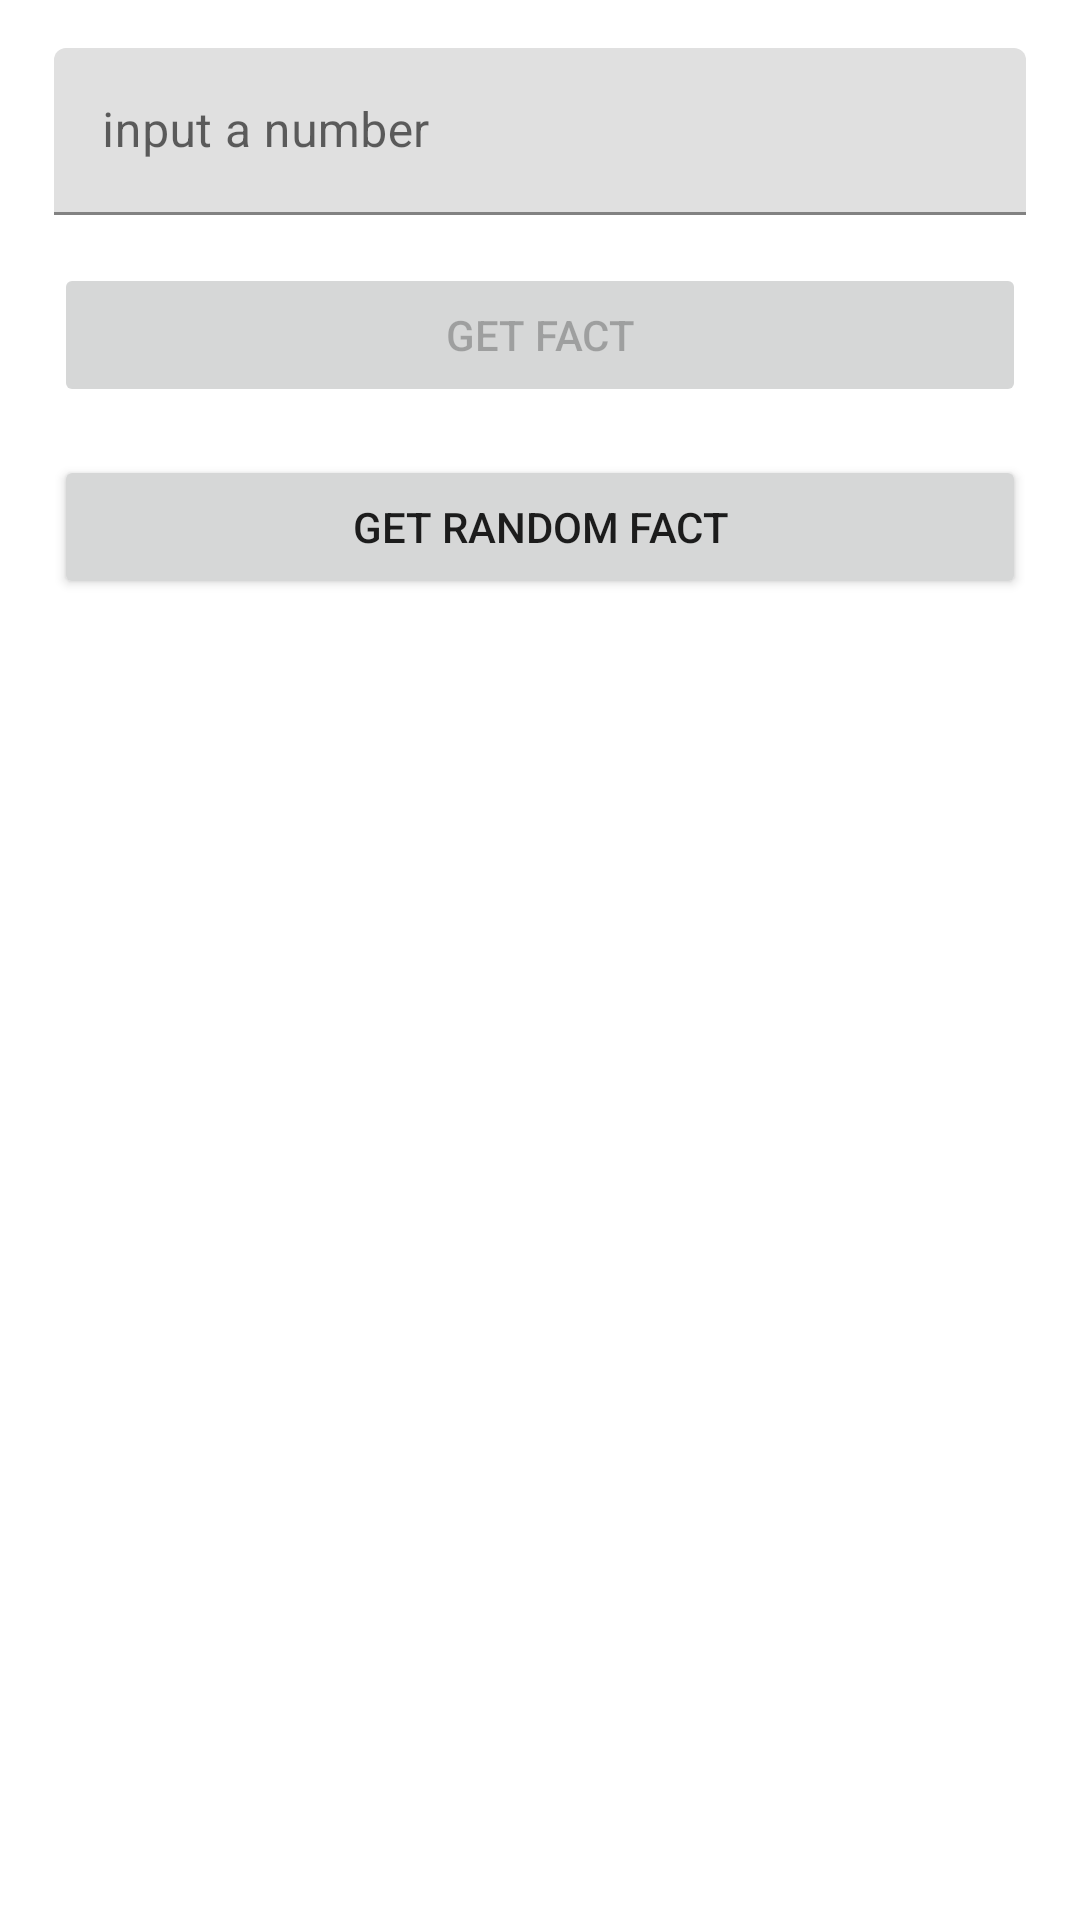

Reconstruct the res/layout file that produces this screen, plus the resources it refers to.
<!-- AndroidManifest.xml: activity theme Theme.Numbers.NoActionBar -->
<!-- res/layout/activity_main.xml -->
<?xml version="1.0" encoding="utf-8"?>
<androidx.constraintlayout.widget.ConstraintLayout xmlns:android="http://schemas.android.com/apk/res/android"
    xmlns:app="http://schemas.android.com/apk/res-auto"
    xmlns:tools="http://schemas.android.com/tools"
    android:layout_width="match_parent"
    android:layout_height="match_parent"
    tools:context=".MainActivity">



    <com.google.android.material.textfield.TextInputLayout
        android:id="@+id/textInputLayout"
        android:layout_width="0dp"
        android:layout_height="wrap_content"
        android:layout_marginTop="@dimen/fab_margin"
        android:layout_marginBottom="@dimen/margin_around"
        android:hint="@string/input_a_number"
        app:layout_constraintWidth_percent="0.9"
        app:layout_constraintBottom_toTopOf="@+id/getFactButton"
        app:layout_constraintEnd_toEndOf="parent"
        app:layout_constraintStart_toStartOf="parent"
        app:layout_constraintTop_toTopOf="parent">
        <ProgressBar
            android:id="@+id/progressBar"
            android:layout_width="match_parent"
            android:layout_height="match_parent"
            android:visibility="gone">

        </ProgressBar>
        <com.google.android.material.textfield.TextInputEditText
            android:layout_width="match_parent"
            android:layout_height="wrap_content"
            android:inputType="number"
            app:layout_constraintEnd_toEndOf="parent"
            app:layout_constraintStart_toStartOf="parent"
            app:layout_constraintTop_toTopOf="parent">

        </com.google.android.material.textfield.TextInputEditText>

    </com.google.android.material.textfield.TextInputLayout>

    <Button
        android:id="@+id/getFactButton"
        android:layout_width="0dp"
        android:layout_height="wrap_content"
        android:layout_marginVertical="@dimen/margin_around"
        android:text="@string/get_fact"
        android:enabled="false"
        app:layout_constraintWidth_percent="0.9"
        app:layout_constraintBottom_toTopOf="@+id/getRandomButton"
        app:layout_constraintEnd_toEndOf="parent"
        app:layout_constraintStart_toStartOf="parent"
        app:layout_constraintTop_toBottomOf="@+id/textInputLayout" />

    <Button
        android:id="@+id/getRandomButton"
        android:layout_width="0dp"
        android:layout_height="wrap_content"
        android:layout_marginVertical="@dimen/margin_around"
        android:text="@string/get_random_fact"
        app:layout_constraintWidth_percent="0.9"
        app:layout_constraintBottom_toTopOf="@+id/recyclerView"
        app:layout_constraintLeft_toLeftOf="parent"
        app:layout_constraintRight_toRightOf="parent"
        app:layout_constraintTop_toBottomOf="@id/getFactButton">


    </Button>

    <androidx.recyclerview.widget.RecyclerView
        android:id="@+id/recyclerView"
        android:layout_width="0dp"
        android:layout_height="0dp"
        android:layout_marginVertical="@dimen/margin_around"
        app:layoutManager="androidx.recyclerview.widget.LinearLayoutManager"
        app:layout_constraintWidth_percent="0.9"
        app:layout_constraintTop_toBottomOf="@id/getRandomButton"
        app:layout_constraintLeft_toLeftOf="parent"
        app:layout_constraintRight_toRightOf="parent"
        app:layout_constraintBottom_toBottomOf="parent">


    </androidx.recyclerview.widget.RecyclerView>
</androidx.constraintlayout.widget.ConstraintLayout>
<!-- resources referenced by this layout -->
<resources>
  <dimen name="fab_margin">16dp</dimen>
  <dimen name="margin_around">8dp</dimen>
  <string name="get_fact">get fact</string>
  <string name="get_random_fact">get random fact</string>
  <string name="input_a_number">input a number</string>
  <style name="Theme.Numbers.NoActionBar">
          <item name="windowActionBar">false</item>
          <item name="windowNoTitle">true</item>
      </style>
</resources>
